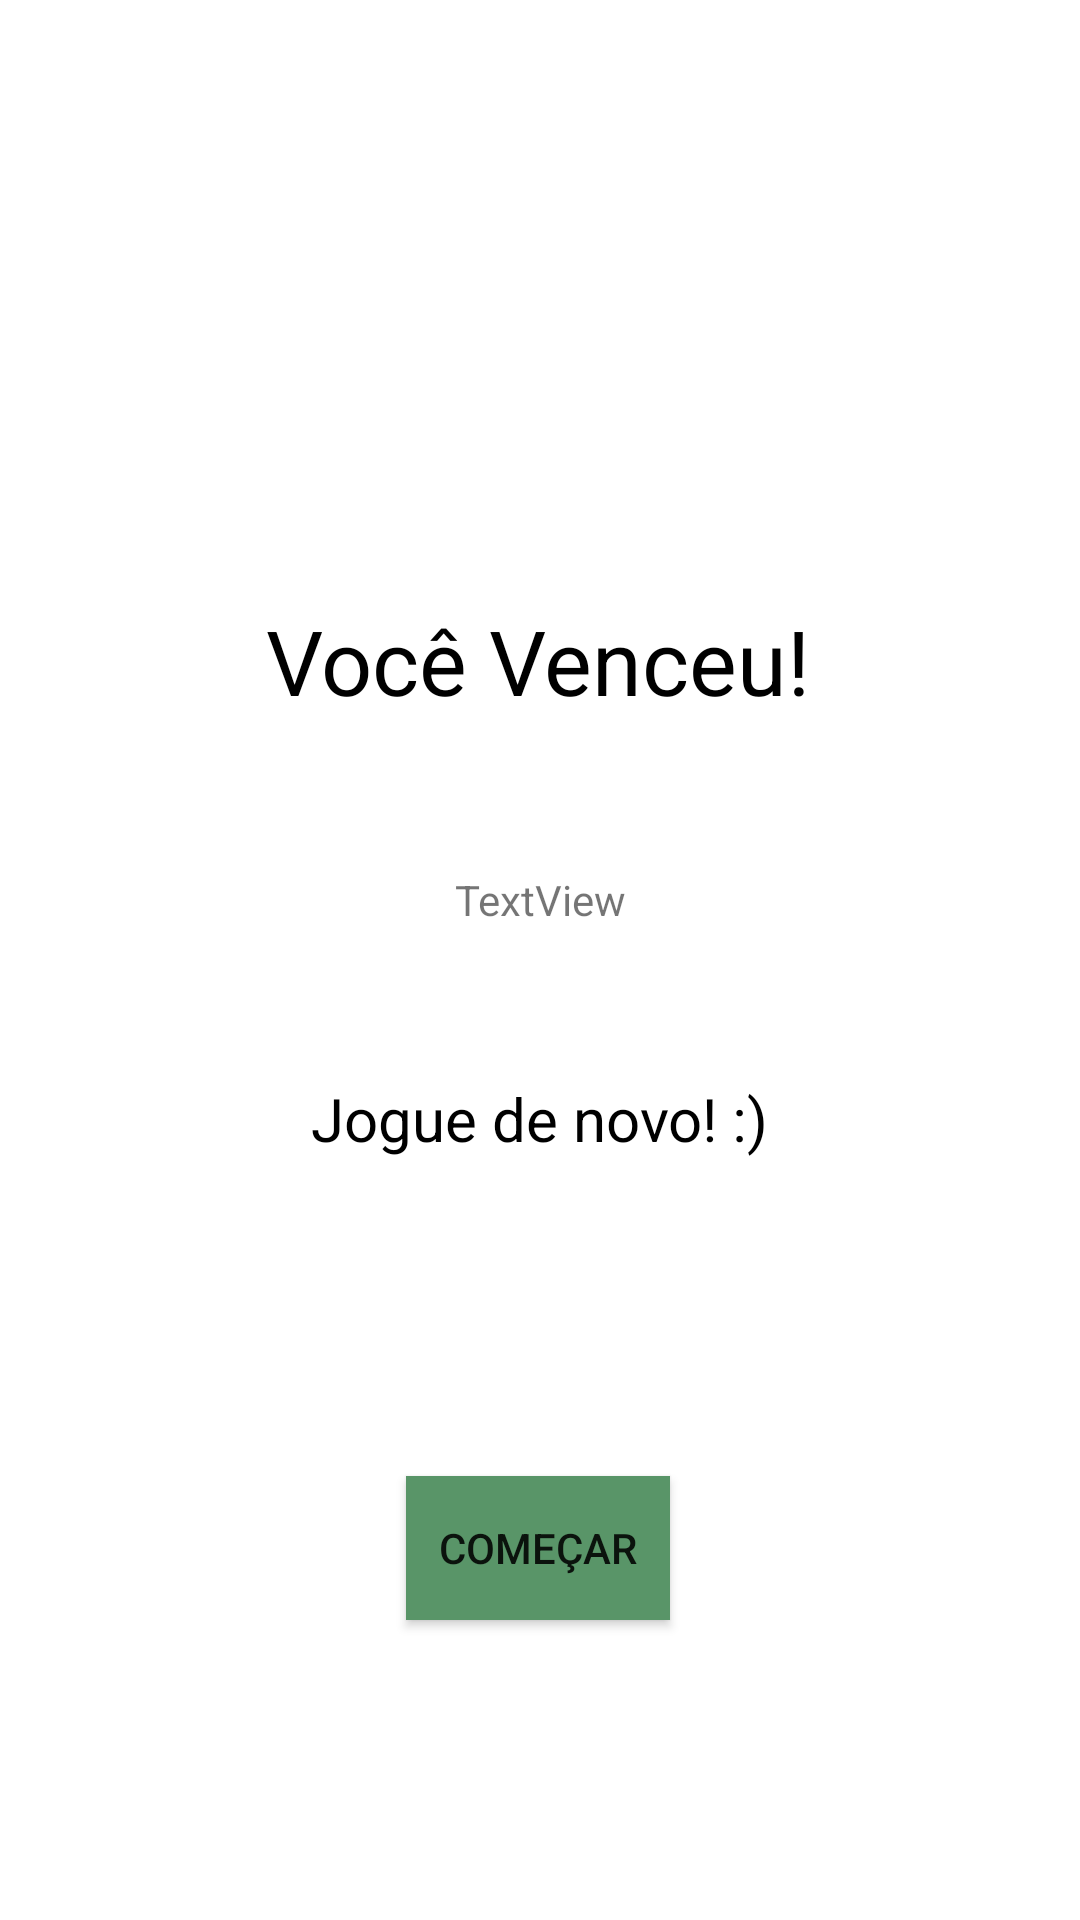

The Android layout XML behind this screen, and the referenced resources:
<!-- AndroidManifest.xml: application theme Theme.Cruzadinha -->
<!-- res/layout/activity_fim_jogo.xml -->
<?xml version="1.0" encoding="utf-8"?>
<androidx.constraintlayout.widget.ConstraintLayout xmlns:android="http://schemas.android.com/apk/res/android"
    xmlns:app="http://schemas.android.com/apk/res-auto"
    xmlns:tools="http://schemas.android.com/tools"
    android:layout_width="match_parent"
    android:layout_height="match_parent"
    tools:context=".FimJogo">

    <TextView
        android:id="@+id/textView4"
        android:layout_width="wrap_content"
        android:layout_height="wrap_content"
        android:layout_marginTop="200dp"
        android:text="@string/Voce_venceu"
        android:textColor="#000000"
        android:textSize="30sp"
        app:layout_constraintEnd_toEndOf="parent"
        app:layout_constraintHorizontal_bias="0.498"
        app:layout_constraintStart_toStartOf="parent"
        app:layout_constraintTop_toTopOf="parent" />

    <TextView
        android:id="@+id/Erros"
        android:layout_width="wrap_content"
        android:layout_height="wrap_content"
        android:layout_marginTop="50dp"
        android:text="TextView"
        app:layout_constraintEnd_toEndOf="parent"
        app:layout_constraintStart_toStartOf="parent"
        app:layout_constraintTop_toBottomOf="@+id/textView4" />

    <TextView
        android:id="@+id/textView9"
        android:layout_width="wrap_content"
        android:layout_height="wrap_content"
        android:layout_marginTop="50dp"
        android:text="@string/Jogue_Denovo"
        android:textColor="#000000"
        android:textSize="20sp"
        app:layout_constraintEnd_toEndOf="parent"
        app:layout_constraintStart_toStartOf="parent"
        app:layout_constraintTop_toBottomOf="@+id/Erros" />

    <androidx.appcompat.widget.AppCompatButton
        android:id="@+id/button3"
        android:layout_width="wrap_content"
        android:layout_height="wrap_content"
        android:layout_marginBottom="100dp"
        android:background="#599568"
        android:onClick="IrDeNovo"
        android:text="@string/botao_jogar"
        app:layout_constraintBottom_toBottomOf="parent"
        app:layout_constraintEnd_toEndOf="parent"
        app:layout_constraintHorizontal_bias="0.498"
        app:layout_constraintStart_toStartOf="parent" />
</androidx.constraintlayout.widget.ConstraintLayout>
<!-- resources referenced by this layout -->
<resources>
  <string name="Jogue_Denovo">Jogue de novo! :)</string>
  <string name="Voce_venceu">Você Venceu!</string>
  <string name="botao_jogar">Começar</string>
  <style name="Theme.Cruzadinha" parent="Theme.MaterialComponents.DayNight.DarkActionBar">
          
          <item name="colorPrimary">@color/purple_500</item>
          <item name="colorPrimaryVariant">@color/purple_700</item>
          <item name="colorOnPrimary">@color/white</item>
          
          <item name="colorSecondary">@color/teal_200</item>
          <item name="colorSecondaryVariant">@color/teal_700</item>
          <item name="colorOnSecondary">@color/black</item>
          
          <item name="android:statusBarColor" tools:targetApi="l">?attr/colorPrimaryVariant</item>
          
      </style>
  <color name="purple_500">#FF6200EE</color>
  <color name="purple_700">#FF3700B3</color>
  <color name="white">#FFFFFFFF</color>
  <color name="teal_200">#FF03DAC5</color>
  <color name="teal_700">#FF018786</color>
  <color name="black">#FF000000</color>
</resources>
